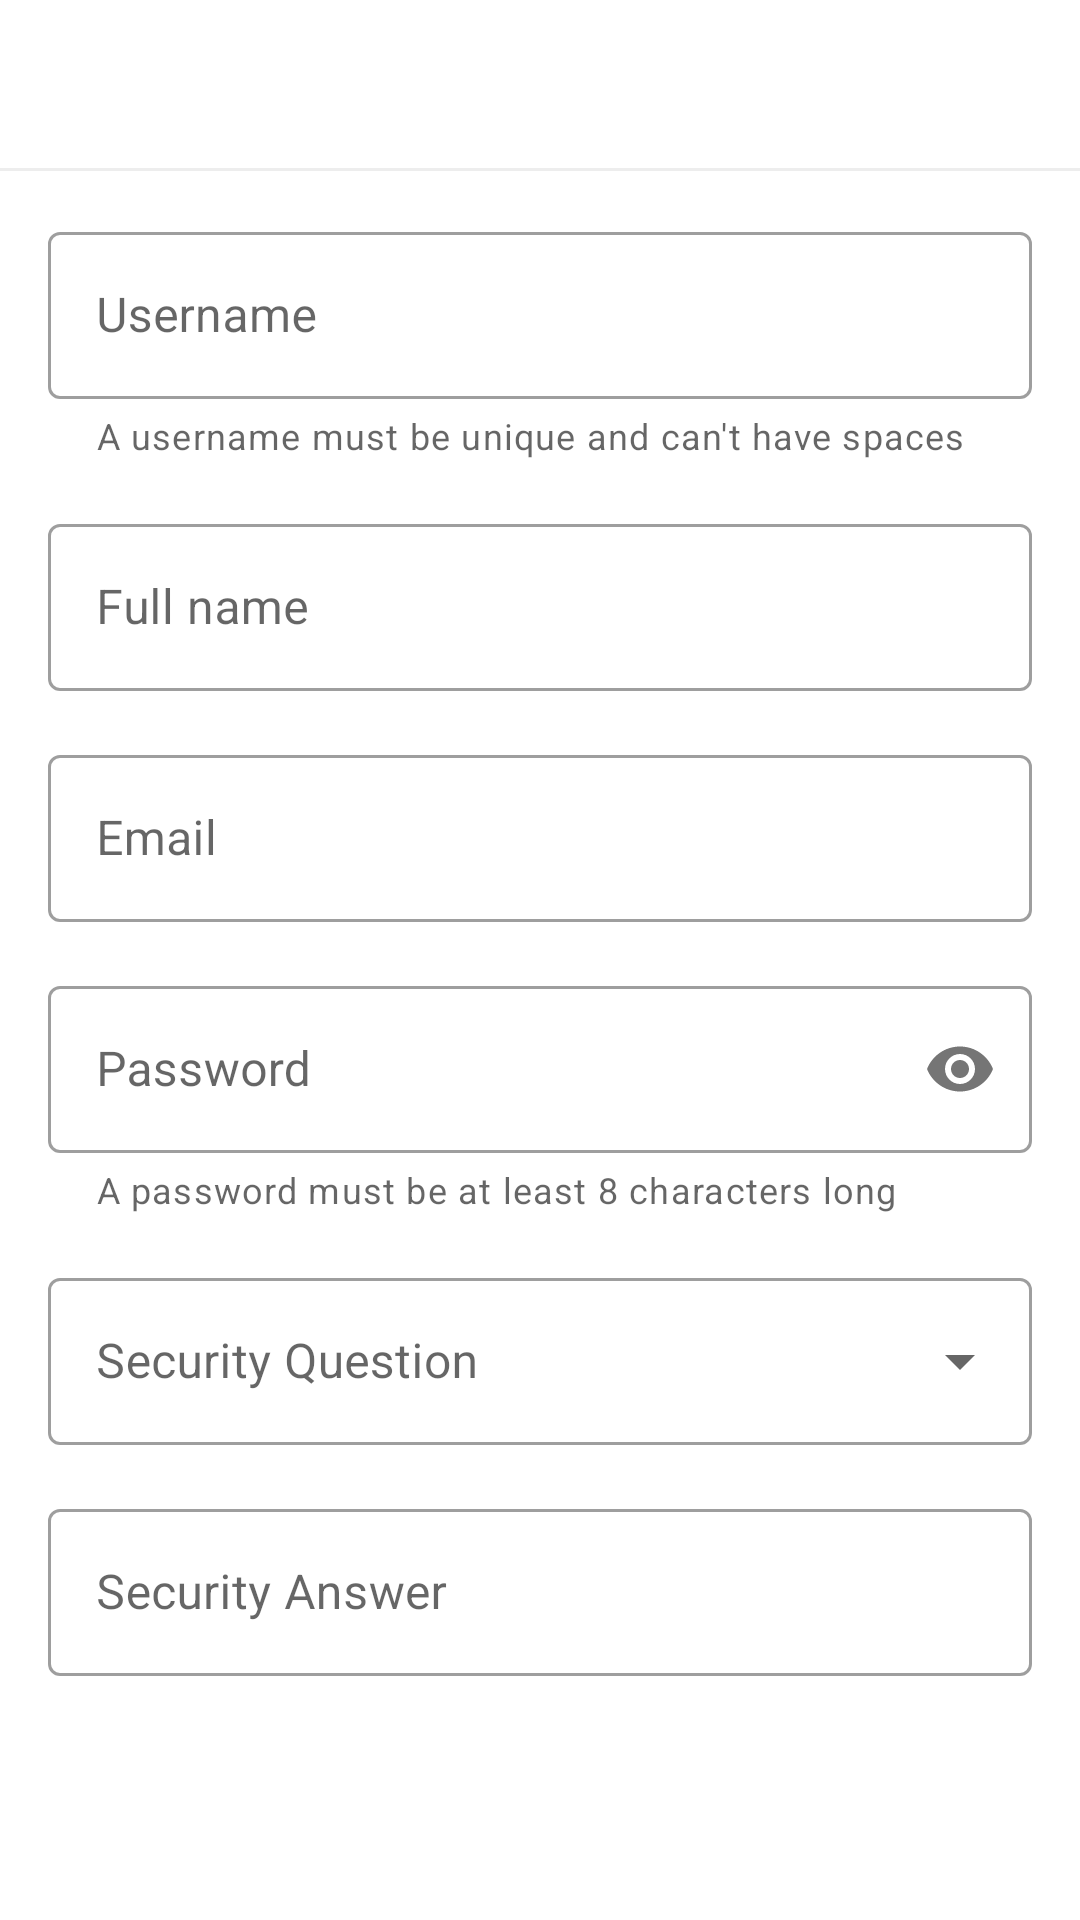

Write the Android layout XML for this screen, with the resource values it uses.
<!-- AndroidManifest.xml: application theme AppTheme -->
<!-- res/layout/activity_signup.xml -->
<?xml version="1.0" encoding="utf-8"?>
<layout xmlns:android="http://schemas.android.com/apk/res/android"
    xmlns:app="http://schemas.android.com/apk/res-auto">

    <data>

    </data>

    <androidx.constraintlayout.widget.ConstraintLayout
        android:layout_width="match_parent"
        android:layout_height="match_parent">

        <androidx.appcompat.widget.Toolbar
            android:id="@+id/signupToolbar"
            android:layout_width="match_parent"
            android:layout_height="wrap_content"
            app:layout_constraintEnd_toEndOf="parent"
            app:layout_constraintStart_toStartOf="parent"
            app:layout_constraintTop_toTopOf="parent" />
        <FrameLayout
            android:background="@color/statusbarColor"
            app:layout_constraintTop_toBottomOf="@id/signupToolbar"
            android:layout_width="match_parent"
            android:layout_height="1dp"/>
        <androidx.core.widget.NestedScrollView
            android:layout_width="match_parent"
            android:layout_height="0dp"
            app:layout_constraintBottom_toBottomOf="parent"
            app:layout_constraintEnd_toEndOf="parent"
            app:layout_constraintStart_toStartOf="parent"
            app:layout_constraintTop_toBottomOf="@id/signupToolbar">

            <androidx.constraintlayout.widget.ConstraintLayout
                android:layout_width="match_parent"
                android:layout_height="wrap_content">


                <com.google.android.material.textfield.TextInputLayout
                    android:id="@+id/usernameTextInput"
                    style="@style/Widget.MaterialComponents.TextInputLayout.OutlinedBox"
                    android:layout_width="match_parent"
                    android:layout_height="wrap_content"
                    android:layout_marginStart="16dp"
                    android:layout_marginTop="16dp"
                    android:layout_marginEnd="16dp"
                    android:hint="@string/hint_username"
                    app:helperText="@string/helper_text_username"
                    app:helperTextEnabled="true"
                    app:layout_constraintTop_toTopOf="parent">

                    <com.google.android.material.textfield.TextInputEditText
                        android:id="@+id/usernameEditText"
                        android:layout_width="match_parent"
                        android:layout_height="wrap_content"
                        android:inputType="textPersonName"
                        android:maxLines="1" />
                </com.google.android.material.textfield.TextInputLayout>

                <com.google.android.material.textfield.TextInputLayout
                    android:id="@+id/fullnameTextInput"
                    style="@style/Widget.MaterialComponents.TextInputLayout.OutlinedBox"
                    android:layout_width="match_parent"
                    android:layout_height="wrap_content"
                    android:layout_marginStart="16dp"
                    android:layout_marginTop="16dp"
                    android:layout_marginEnd="16dp"
                    android:hint="@string/hint_fullname"
                    app:layout_constraintTop_toBottomOf="@id/usernameTextInput">

                    <com.google.android.material.textfield.TextInputEditText
                        android:id="@+id/fullnameEditText"
                        android:layout_width="match_parent"
                        android:layout_height="wrap_content"
                        android:inputType="textPersonName"
                        android:maxLines="1" />
                </com.google.android.material.textfield.TextInputLayout>

                <com.google.android.material.textfield.TextInputLayout
                    android:id="@+id/emailTextInput"
                    style="@style/Widget.MaterialComponents.TextInputLayout.OutlinedBox"
                    android:layout_width="match_parent"
                    android:layout_height="wrap_content"
                    android:layout_marginStart="16dp"
                    android:layout_marginTop="16dp"
                    android:layout_marginEnd="16dp"
                    android:hint="@string/hint_email"
                    app:layout_constraintTop_toBottomOf="@id/fullnameTextInput">

                    <com.google.android.material.textfield.TextInputEditText
                        android:id="@+id/emailEditText"
                        android:layout_width="match_parent"
                        android:layout_height="wrap_content"
                        android:inputType="textEmailAddress"
                        android:maxLines="1" />
                </com.google.android.material.textfield.TextInputLayout>

                <com.google.android.material.textfield.TextInputLayout
                    android:id="@+id/passwordTextInput"
                    style="@style/Widget.MaterialComponents.TextInputLayout.OutlinedBox"
                    android:layout_width="match_parent"
                    android:layout_height="wrap_content"
                    android:layout_marginStart="16dp"
                    android:layout_marginTop="16dp"
                    android:layout_marginEnd="16dp"
                    android:hint="@string/hint_password"
                    app:helperText="@string/helper_text_password"
                    app:helperTextEnabled="true"
                    app:layout_constraintTop_toBottomOf="@id/emailTextInput"
                    app:passwordToggleEnabled="true">

                    <com.google.android.material.textfield.TextInputEditText
                        android:id="@+id/passwordEditText"
                        android:layout_width="match_parent"
                        android:layout_height="wrap_content"
                        android:inputType="textPassword"
                        android:maxLines="1" />
                </com.google.android.material.textfield.TextInputLayout>

                <com.google.android.material.textfield.TextInputLayout
                    android:id="@+id/securityQuestionTextInput"
                    style="@style/Widget.MaterialComponents.TextInputLayout.OutlinedBox.ExposedDropdownMenu"
                    android:layout_width="match_parent"
                    android:layout_height="wrap_content"
                    android:layout_marginStart="16dp"
                    android:layout_marginTop="16dp"
                    android:layout_marginEnd="16dp"
                    android:hint="@string/hint_security_question"
                    app:layout_constraintTop_toBottomOf="@id/passwordTextInput">

                    <AutoCompleteTextView
                        android:id="@+id/securityQuestionDropdown"
                        android:layout_width="match_parent"
                        android:layout_height="wrap_content"
                        android:inputType="none"
                        android:maxLines="1" />
                </com.google.android.material.textfield.TextInputLayout>

                <com.google.android.material.textfield.TextInputLayout
                    android:id="@+id/securityAnswerTextInput"
                    style="@style/Widget.MaterialComponents.TextInputLayout.OutlinedBox"
                    android:layout_width="match_parent"
                    android:layout_height="wrap_content"
                    android:layout_marginStart="16dp"
                    android:layout_marginTop="16dp"
                    android:layout_marginEnd="16dp"
                    android:hint="@string/hint_security_answer"
                    app:layout_constraintTop_toBottomOf="@id/securityQuestionTextInput">

                    <com.google.android.material.textfield.TextInputEditText
                        android:id="@+id/securityAnswerEditText"
                        android:layout_width="match_parent"
                        android:layout_height="wrap_content"
                        android:inputType="textPersonName"
                        android:maxLines="1" />
                </com.google.android.material.textfield.TextInputLayout>

                <Button
                    android:id="@+id/signupButton"
                    style="@style/Widget.MaterialComponents.Button.UnelevatedButton"
                    android:layout_width="@dimen/button_full_width"
                    android:layout_height="wrap_content"
                    android:layout_marginTop="44dp"
                    android:padding="@dimen/button_full_padding"
                    android:text="@string/button_sign_up"
                    app:layout_constraintEnd_toEndOf="@id/securityAnswerTextInput"
                    app:layout_constraintStart_toStartOf="@id/securityAnswerTextInput"
                    app:layout_constraintTop_toBottomOf="@id/securityAnswerTextInput" />
            </androidx.constraintlayout.widget.ConstraintLayout>
        </androidx.core.widget.NestedScrollView>
    </androidx.constraintlayout.widget.ConstraintLayout>
</layout>
<!-- resources referenced by this layout -->
<resources>
  <color name="statusbarColor">#EDEDED</color>
  <dimen name="button_full_padding">12dp</dimen>
  <dimen name="button_full_width">300dp</dimen>
  <string name="button_sign_up">sign up</string>
  <string name="helper_text_password">A password must be at least 8 characters long</string>
  <string name="helper_text_username">A username must be unique and can\'t have spaces</string>
  <string name="hint_email">Email</string>
  <string name="hint_fullname">Full name</string>
  <string name="hint_password">Password</string>
  <string name="hint_security_answer">Security Answer</string>
  <string name="hint_security_question">Security Question</string>
  <string name="hint_username">Username</string>
  <style name="AppTheme" parent="Theme.MaterialComponents.Light.NoActionBar">
          
          <item name="android:windowLightStatusBar">true</item>
          <item name="android:statusBarColor">@color/statusbarColor</item>
          <item name="colorPrimary">@color/colorPrimary</item>
          <item name="colorPrimaryDark">@color/colorPrimaryDark</item>
          <item name="colorAccent">@color/colorAccent</item>
      </style>
  <color name="colorPrimary">#219653</color>
  <color name="colorPrimaryDark">#0D7137</color>
  <color name="colorAccent">#219653</color>
</resources>
